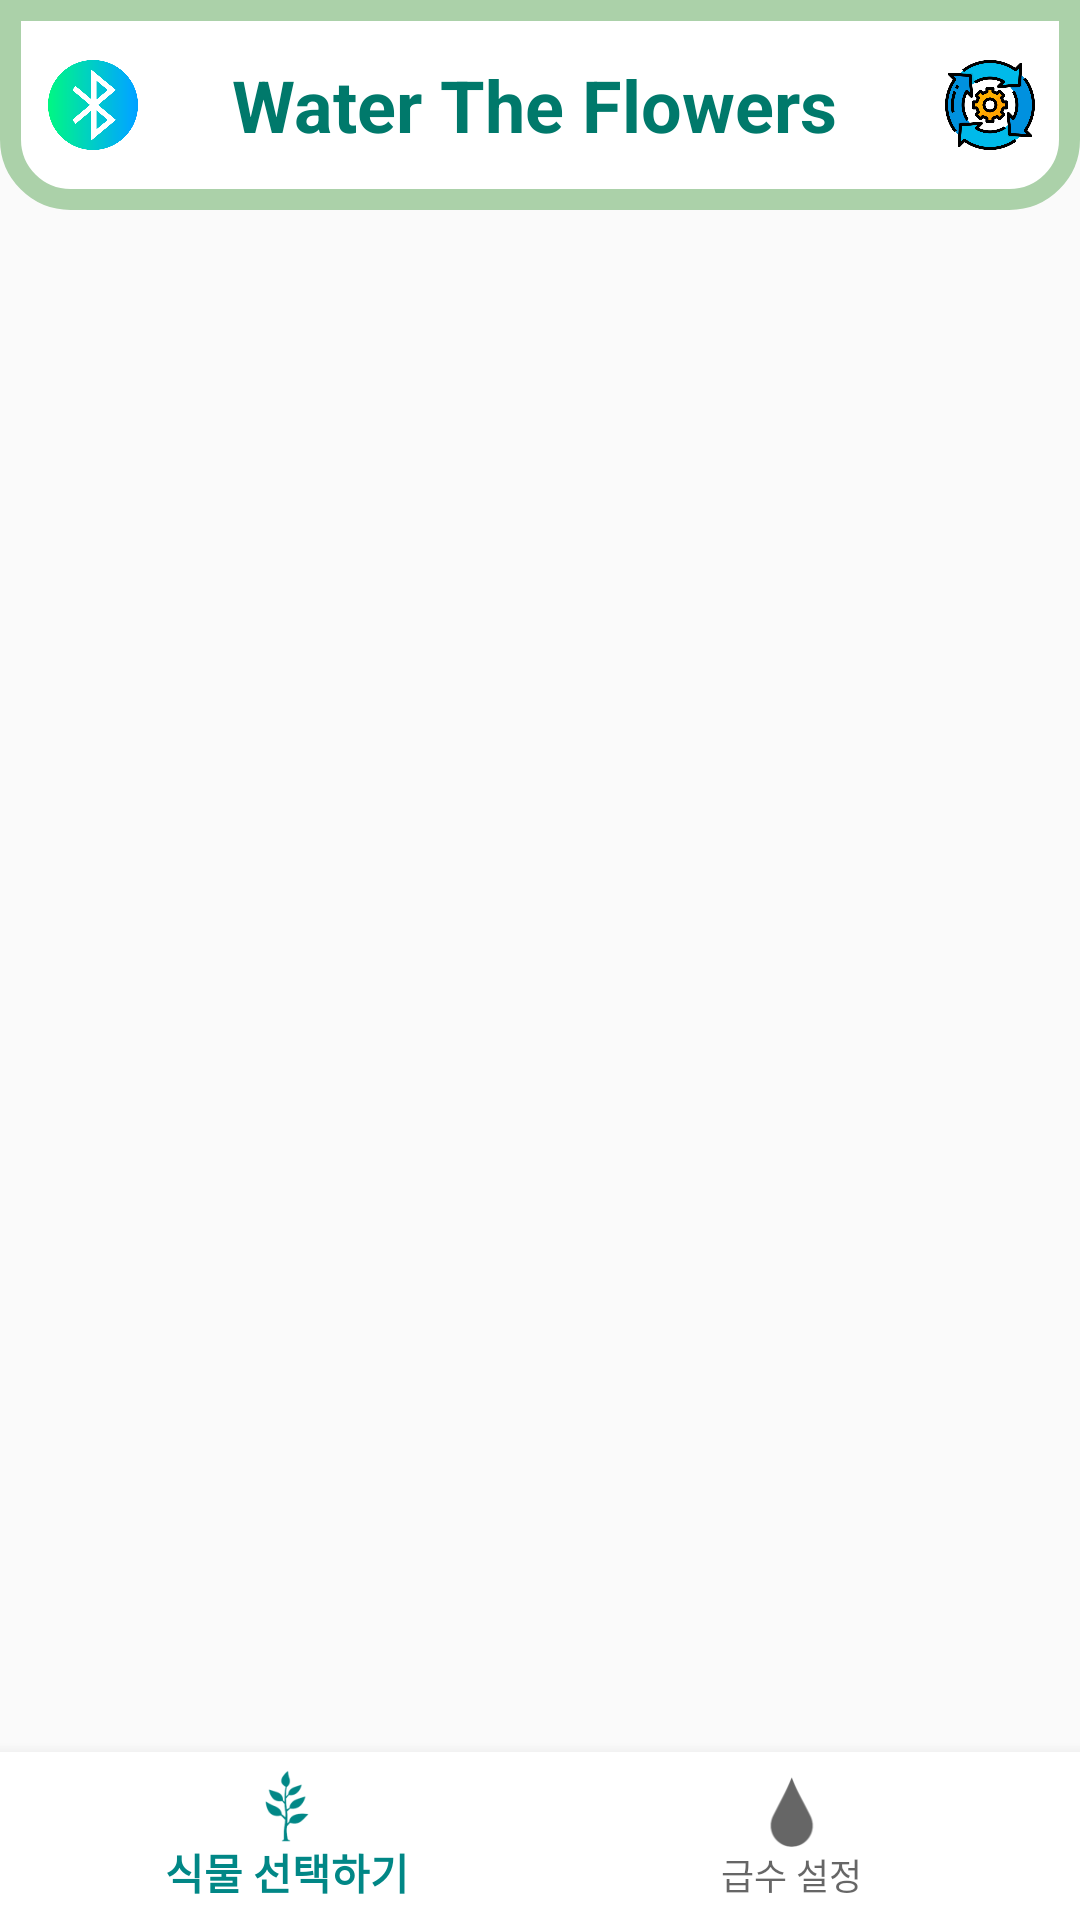

Write the Android layout XML for this screen, with the resource values it uses.
<!-- AndroidManifest.xml: application theme Theme.WaterTheFlowers -->
<!-- res/layout/activity_main.xml -->
<?xml version="1.0" encoding="utf-8"?>
<RelativeLayout xmlns:android="http://schemas.android.com/apk/res/android"
    xmlns:app="http://schemas.android.com/apk/res-auto"
    xmlns:tools="http://schemas.android.com/tools"
    android:layout_width="match_parent"
    android:layout_height="match_parent"
    tools:context=".MainActivity">

    <com.google.android.material.bottomnavigation.BottomNavigationView
        android:id="@+id/bottomNavi"
        android:layout_width="match_parent"
        android:layout_height="wrap_content"
        android:layout_alignParentBottom="true"
        android:layout_centerHorizontal="true"
        android:background="#ffffff"
        app:labelVisibilityMode="labeled"
        app:menu="@menu/menu" />

    <FrameLayout
        android:id="@+id/main_frame"
        android:layout_width="match_parent"
        android:layout_height="match_parent" >
    </FrameLayout>

    <include layout="@layout/toolbar_main" />
</RelativeLayout>
<!-- res/layout/toolbar_main.xml (included above) -->
<?xml version="1.0" encoding="utf-8"?>
<androidx.appcompat.widget.Toolbar xmlns:android="http://schemas.android.com/apk/res/android"
    xmlns:app="http://schemas.android.com/apk/res-auto"
    android:id="@+id/toolbar"
    android:layout_width="match_parent"
    android:layout_height="70dp"
    android:background="@drawable/edge">

    <RelativeLayout
        android:layout_width="match_parent"
        android:layout_height="match_parent">

        <ImageView
            android:id="@+id/iv_bluetooth"
            android:layout_width="30dp"
            android:layout_height="30dp"
            android:layout_alignParentStart="true"
            android:layout_alignParentTop="true"
            android:layout_alignParentBottom="true"
            android:layout_marginTop="10dp"
            android:layout_marginBottom="10dp"
            app:srcCompat="@drawable/img_5" />

        <TextView
            android:id="@+id/appname"
            android:layout_width="wrap_content"
            android:layout_height="match_parent"
            android:layout_alignParentStart="true"
            android:layout_alignParentTop="true"
            android:layout_alignParentEnd="true"
            android:layout_alignParentBottom="true"
            android:layout_gravity="center"
            android:layout_marginTop="15dp"
            android:layout_marginEnd="20dp"
            android:layout_marginBottom="15dp"
            android:gravity="center"
            android:text="@string/app_name"
            android:textColor="#00796B"
            android:textSize="24sp"
            android:textStyle="bold" />

        <ImageView
            android:id="@+id/set_default"
            android:layout_width="30dp"
            android:layout_height="30dp"
            android:layout_alignParentEnd="true"
            android:layout_alignParentTop="true"
            android:layout_alignParentBottom="true"
            android:layout_marginTop="10dp"
            android:layout_marginBottom="10dp"
            android:layout_marginRight="15dp"
            app:srcCompat="@drawable/img_15" />

    </RelativeLayout>

</androidx.appcompat.widget.Toolbar>
<!-- resources referenced by this layout -->
<resources>
  <!-- drawable edge (drawable) -->
  <?xml version="1.0" encoding="utf-8"?>
  <shape xmlns:android="http://schemas.android.com/apk/res/android">
      <solid android:color="@color/white"/>
      <stroke android:width="7dp" android:color="#ABD1A9"/>
      <padding android:left="1dp" android:top="1dp" android:bottom="1dp" android:right="1dp"/>
      <corners android:bottomLeftRadius="20dp" android:bottomRightRadius="20dp"/>
  </shape>
  <!-- drawable img_15: png bitmap (drawable, 40282 bytes) -->
  <!-- drawable img_5: png bitmap (drawable, 24545 bytes) -->
  <string name="app_name">Water The Flowers</string>
  <style name="Theme.WaterTheFlowers" parent="Theme.AppCompat.DayNight.NoActionBar">
          
          <item name="colorPrimary">@color/teal_700</item>
          <item name="colorPrimaryVariant">@color/purple_700</item>
          <item name="colorOnPrimary">@color/white</item>
          
          <item name="colorSecondary">@color/teal_200</item>
          <item name="colorSecondaryVariant">@color/teal_700</item>
          <item name="colorOnSecondary">@color/black</item>
          
          <item name="android:statusBarColor" tools:targetApi="l">?attr/colorPrimaryVariant</item>
          
      </style>
  <!-- not gathered from this repository: default colours our renderer supplied (Android Studio template values) -->
  <color name="purple_700">#FF3700B3</color>
  <color name="teal_200">#FF03DAC5</color>
  <color name="teal_700">#FF018786</color>
  <color name="black">#FF000000</color>
  <color name="white">#FFFFFFFF</color>
</resources>
